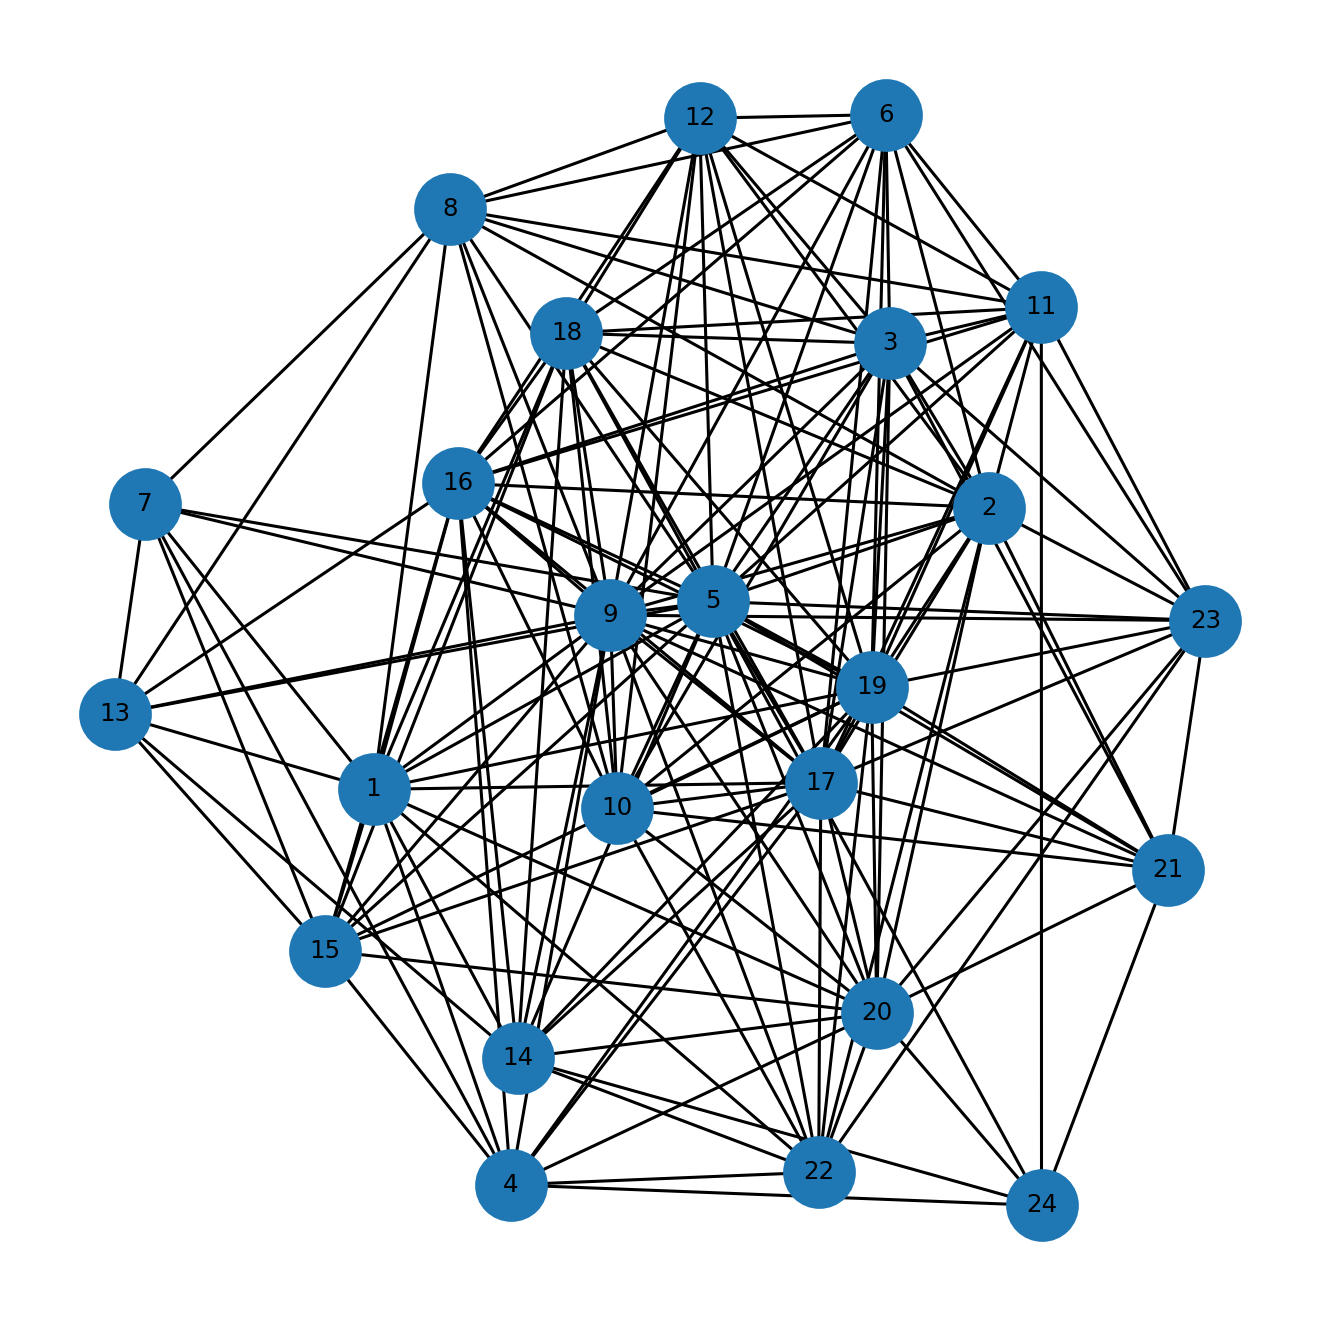

Values plotted in this chart, from the file beside it:
u, v, kind, ox, oy, x_rel, y_rel
1, 4, proper, 35.0, 2.0, overlap, overlap
1, 5, proper, 34.0, 7.0, overlap, overlap
1, 7, proper, 10.0, 6.0, contains, overlap
1, 8, proper, 6.0, 6.0, contains, overlap
1, 9, proper, 29.0, 11.0, contains, inside
1, 13, proper, 6.0, 8.0, contains, overlap
1, 14, proper, 24.0, 1.0, overlap, contains
1, 15, proper, 11.0, 8.0, contains, overlap
1, 16, proper, 5.0, 11.0, contains, inside
1, 17, proper, 15.0, 11.0, contains, inside
1, 18, proper, 4.0, 4.0, contains, overlap
1, 19, proper, 10.0, 10.0, contains, overlap
1, 20, proper, 13.0, 11.0, overlap, inside
1, 22, proper, 10.0, 11.0, overlap, inside
2, 3, proper, 30.0, 15.0, contains, contains
2, 5, proper, 32.0, 19.0, overlap, overlap
2, 6, proper, 30.0, 1.0, contains, contains
2, 8, proper, 6.0, 14.0, contains, overlap
2, 9, proper, 28.0, 21.0, overlap, overlap
2, 10, proper, 20.0, 5.0, contains, overlap
2, 11, proper, 26.0, 3.0, overlap, contains
2, 12, proper, 12.0, 15.0, contains, overlap
2, 16, proper, 5.0, 12.0, contains, overlap
2, 17, proper, 15.0, 11.0, contains, overlap
2, 18, proper, 4.0, 20.0, contains, overlap
2, 19, proper, 10.0, 13.0, contains, overlap
2, 20, proper, 11.0, 4.0, overlap, overlap
2, 21, proper, 9.0, 3.0, overlap, contains
2, 22, proper, 8.0, 1.0, overlap, overlap
2, 23, proper, 3.0, 16.0, contains, overlap
3, 5, proper, 28.0, 15.0, overlap, inside
3, 6, proper, 27.0, 1.0, overlap, contains
3, 8, proper, 6.0, 12.0, contains, overlap
3, 9, proper, 24.0, 15.0, overlap, inside
3, 10, proper, 20.0, 3.0, contains, overlap
3, 11, proper, 22.0, 3.0, overlap, contains
3, 12, proper, 12.0, 13.0, contains, overlap
3, 16, proper, 5.0, 10.0, contains, overlap
3, 17, proper, 13.0, 9.0, overlap, overlap
3, 18, proper, 4.0, 15.0, contains, inside
3, 19, proper, 10.0, 11.0, contains, overlap
3, 20, proper, 7.0, 2.0, overlap, overlap
3, 21, proper, 5.0, 3.0, overlap, contains
3, 23, proper, 2.0, 14.0, overlap, overlap
4, 7, proper, 10.0, 5.0, contains, inside
4, 9, proper, 29.0, 5.0, contains, inside
4, 15, proper, 11.0, 5.0, contains, inside
4, 16, proper, 5.0, 4.0, contains, overlap
4, 17, proper, 15.0, 5.0, contains, inside
4, 19, proper, 10.0, 1.0, contains, overlap
4, 20, proper, 16.0, 5.0, contains, inside
4, 22, proper, 11.0, 5.0, contains, inside
4, 24, proper, 2.0, 3.0, overlap, overlap
5, 6, proper, 30.0, 1.0, contains, contains
5, 7, proper, 10.0, 2.0, contains, overlap
5, 8, proper, 6.0, 25.0, contains, contains
5, 9, proper, 29.0, 31.0, contains, inside
5, 10, proper, 20.0, 8.0, contains, contains
5, 11, proper, 35.0, 3.0, overlap, contains
5, 12, proper, 12.0, 17.0, contains, contains
... 99 more rows
